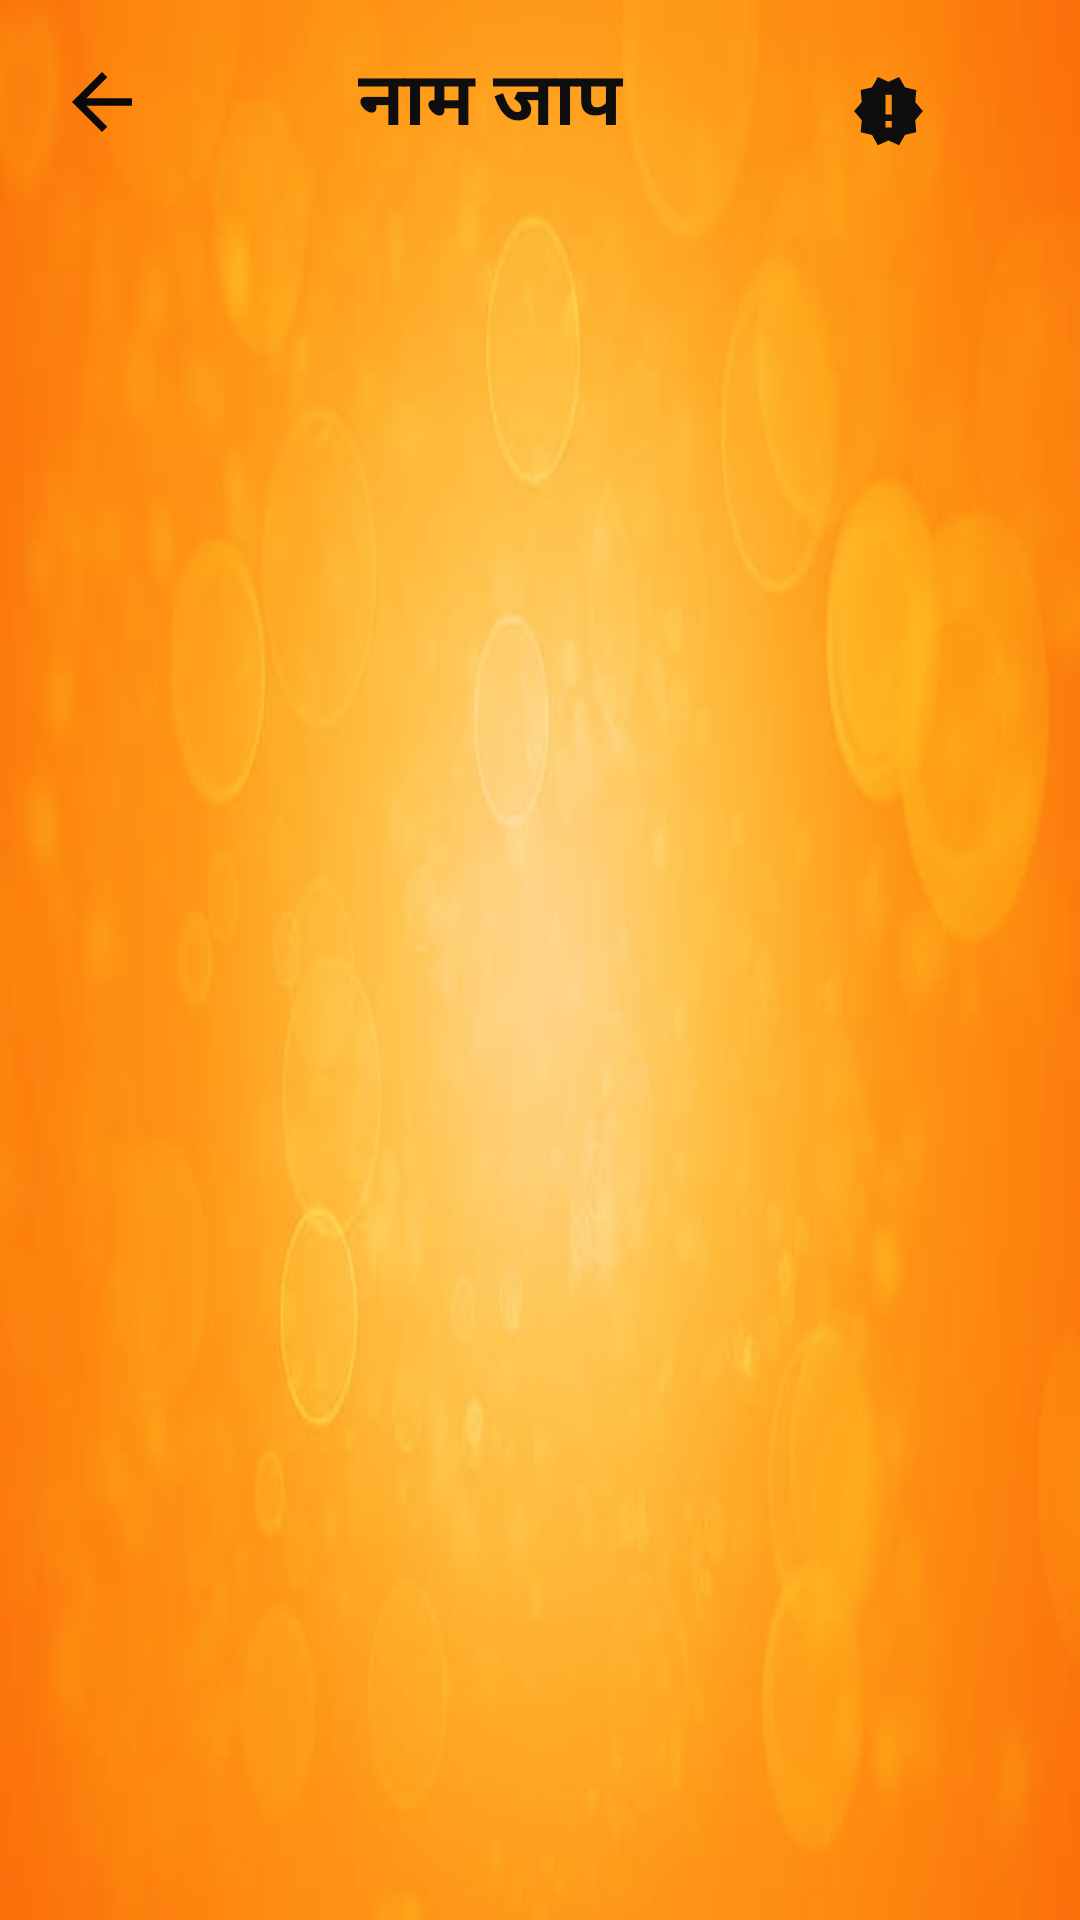

The Android layout XML behind this screen, and the referenced resources:
<!-- AndroidManifest.xml: application theme Theme.NaamJaap -->
<!-- res/layout/activity_jaap.xml -->
<?xml version="1.0" encoding="utf-8"?>
<LinearLayout xmlns:android="http://schemas.android.com/apk/res/android"
    android:layout_width="match_parent"
    android:background="@drawable/bg1"
    android:layout_height="match_parent"
    android:padding="5dp"
    android:orientation="vertical">

    <LinearLayout
        android:layout_width="match_parent"
        android:layout_height="wrap_content"
        android:orientation="horizontal"
        android:padding="10dp">
        <ImageView
            android:layout_width="30dp"
            android:layout_height="30dp"
            android:padding="10dp"
            android:layout_margin="4dp"
            android:background="@drawable/ic_baseline_arrow_back_24"/>
        <TextView
            android:layout_width="wrap_content"
            android:layout_height="wrap_content"
            android:text=" नाम जाप "
            android:textSize="25sp"
            android:textAlignment="center"
            android:textStyle="bold"
            android:layout_marginLeft="60dp"
            android:textColor="#0E0E0E"/>
        <ImageView
            android:layout_width="25dp"
            android:layout_height="25dp"
            android:layout_marginLeft="70dp"
            android:layout_marginTop="9dp"
            android:background="@drawable/ic_sharp_new_releases_24" />
    </LinearLayout>


    <LinearLayout
        android:layout_width="match_parent"
        android:layout_height="570dp"
        android:orientation="vertical"
        android:padding="10dp"
        android:layout_margin="5dp">
    </LinearLayout>


    <LinearLayout
        android:layout_width="match_parent"
        android:layout_height="wrap_content"
        android:orientation="horizontal">
        <TextView
            android:layout_width="wrap_content"
            android:layout_height="wrap_content"
            android:text="Count:"
            android:textStyle="bold"
            android:textSize="17dp"
            android:textColor="#000"
            />
        <Button
            android:layout_width="wrap_content"
            android:layout_height="wrap_content"
            android:background="@drawable/bg_back"
            android:text="राम"
            android:textSize="20dp"
            android:layout_marginLeft="190dp"
            android:textStyle="bold" />
    </LinearLayout>

</LinearLayout>
<!-- resources referenced by this layout -->
<resources>
  <!-- drawable bg1: png bitmap (drawable-v24, 13379 bytes) -->
  <!-- drawable bg_back (drawable) -->
  <?xml version="1.0" encoding="utf-8"?>
  <shape xmlns:android="http://schemas.android.com/apk/res/android">
      <corners android:radius="90dp" />
  
  </shape>
  <!-- drawable ic_baseline_arrow_back_24 (drawable) -->
  <vector android:height="24dp" android:tint="#0B0A0A"
      android:viewportHeight="24" android:viewportWidth="24"
      android:width="24dp" xmlns:android="http://schemas.android.com/apk/res/android">
      <path android:fillColor="@android:color/white" android:pathData="M20,11H7.83l5.59,-5.59L12,4l-8,8 8,8 1.41,-1.41L7.83,13H20v-2z"/>
  </vector>
  <!-- drawable ic_sharp_new_releases_24 (drawable) -->
  <vector android:height="24dp" android:tint="#0E0E0E"
      android:viewportHeight="23" android:viewportWidth="24"
      android:width="20dp" xmlns:android="http://schemas.android.com/apk/res/android">
      <path android:fillColor="@android:color/white" android:pathData="M23,12l-2.44,-2.78 0.34,-3.68 -3.61,-0.82 -1.89,-3.18L12,3 8.6,1.54 6.71,4.72l-3.61,0.81 0.34,3.68L1,12l2.44,2.78 -0.34,3.69 3.61,0.82 1.89,3.18L12,21l3.4,1.46 1.89,-3.18 3.61,-0.82 -0.34,-3.68L23,12zM13,17h-2v-2h2v2zM13,13h-2L11,7h2v6z"/>
  </vector>
  <style name="Theme.NaamJaap" parent="Theme.MaterialComponents.DayNight.NoActionBar">
          
          <item name="colorPrimary">#242B2E</item>
          <item name="colorPrimaryVariant">#201E1E</item>
          <item name="colorOnPrimary">@color/white</item>
          
          <item name="colorSecondary">@color/teal_200</item>
          <item name="colorSecondaryVariant">@color/teal_700</item>
          <item name="colorOnSecondary">@color/black</item>
          
          <item name="android:statusBarColor" tools:targetApi="l">?attr/colorPrimaryVariant</item>
          
      </style>
  <color name="white">#FFFFFFFF</color>
  <color name="teal_200">#503002</color>
  <color name="teal_700">#FF018786</color>
  <color name="black">#FF000000</color>
</resources>
